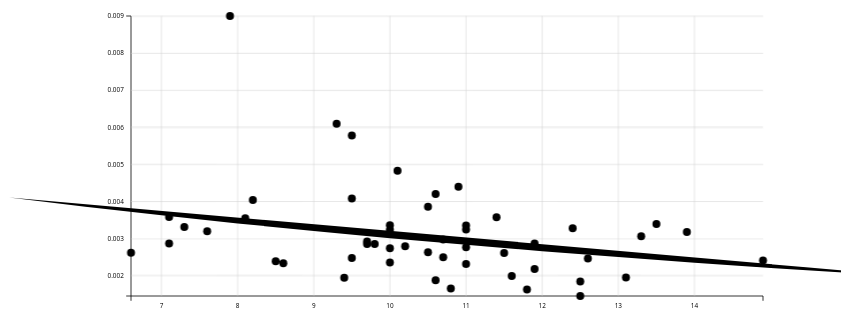
D3 v3 page, settled after 360 driven frames (6 s of simulated time); the page loaded 1 data file(s).




/************ Scatter Plot 2 ************/ 
		// Defining Dimensions
	var scMargin2 = {top: 20, right: 20, bottom: 30, left: 40}
	var scatterWidth2 = 850 - scMargin2.left - scMargin2.right
	var scatterHeight2 = 400 - scMargin2.top - scMargin2.bottom

	// Defining Scales
	var scatterxVal2 = function(d) { return d.Percent; },
		scatterxScale2 = d3.scale.linear().range([0, scatterWidth2]),
		scatterxMap2 = function(d) { return scatterxScale2(scatterxVal2(d)); },
		scatterxAxis2 = d3.svg.axis().scale(scatterxScale2).orient("bottom");

	var scatteryVal2 = function(d) { 
		console.log(d.Doctor_Density);
		return d.Doctor_Density; },
		scatteryScale2 = d3.scale.linear().range([scatterHeight2,0]),
		scatteryMap2 = function(d) { return scatteryScale2(scatteryVal2(d)); },
		scatteryAxis2 = d3.svg.axis()
						.scale(scatteryScale2).orient("left");

	// Creating svg
	var scattersvg2 = d3.select("body").append("svg")
		.attr("width", scatterWidth2	+ scMargin2.left + scMargin2.right )
		.attr("height", scatterHeight2 + scMargin2.top + scMargin2.bottom )
		.append ("g")
			.attr("transform", "translate(" + scMargin2.left + "," + scMargin2.top + ")");

	var gscatter2 = scattersvg2.append("g")
		.attr("transform", "translate(100,0) scale(.8)");

	// Formatting Data
	d3.csv("scatterplot2.csv", function (error, rows) {
		if (error) {console.log(error);}
		rows.forEach(function(d) {
			d.Percent = +d.Percent;
			d.Doctor_Density = +d.Doctor_Density;
		});

		// Formating Scales
		scatterxScale2.domain([d3.min(rows, scatterxVal2), d3.max(rows, scatterxVal2)]);
		scatteryScale2.domain([d3.min(rows, scatteryVal2), d3.max(rows, scatteryVal2)]);

		// Creating x,y axis
		 gscatter2.append("g") 
		 	.attr("class", "scxAxis")
		 	.attr("transform", "translate(0," + scatterHeight2 + ")")
		 	.call(scatterxAxis2);
		 gscatter2.append("g")
		 	.attr("class", "scyAxis")
		 	.call(scatteryAxis2);


		// Creating grid lines
		var numTicks2 = 10

		var yAxisGrid = scatteryAxis2.ticks(numTicks2)
			.tickSize(scatterWidth2, 0)
			.tickFormat("")
			.orient("right");
		var xAxisGrid = scatterxAxis2.ticks(numTicks2)
			.tickSize(-scatterHeight2, 0)
			.tickFormat("")
			.orient("top");
		gscatter2.append("g")
			.attr("class", "grid")
			.call(yAxisGrid)
		gscatter2.append("g")
			.attr("class", "grid")
			.call(xAxisGrid)

		// Generate line of best fit
		// Filling points array
		var bestfit2 = [],
			a = .0056,
			b = -.062;
		for (var k = 5; k < 18; k++) {
			bestfit2.push( {x: k, y: a * Math.pow(Math.E, b*k)});
		};

		// Create line
		var line = d3.svg.line()
			.x(function(d) {
				return scatterxScale2(d.x);})
			.y(function(d) {return scatteryScale2(d.y);})
		gscatter2.append("path")
      		.datum(bestfit2)
      		.attr("class", "line")
      		.attr("d", line);


		// Drawing dots 
		gscatter2.append("g")
			.selectAll(".dot")
			.data(rows)
			 .enter().append("circle")
			 .attr("class", "dot")
			 .attr("cx", scatterxMap2)
			 .attr("cy", scatteryMap2)
			 .attr("r", 5)
			.style("fill", function(d) {
				return percentScale(d.Percent);
			})
			// .attr("stroke", "#d3d3d3")
			// .attr("stroke-width", ".5");

		// Appending state abbreviations
		gscatter2.append("g")
			.selectAll("text")
			.data(rows)
			.enter()
			.append("text")
			.text(function(d) {
				return d.Tag;
			})
			.attr("x", function(d) {
				return scatterxMap2(d) - 5;
			})
			.attr("y", function(d) {
				return scatteryMap2(d) + 3;
			})
			.attr("font-size", "8px")
});




### data: scatterplot2.csv
Abbr, Percent, Doctor_Density
AL, 13.1, 0.001951
AK, 8.2, 0.004041
AZ, 10, 0.002739
AR, 12.5, 0.001842
CA, 11, 0.002768
CO, 10, 0.003362
CT, 9.5, 0.004085
DE, 11, 0.003352
DC, 7.9, 0.009007
FL, 11.8, 0.001628
GA, 10.6, 0.001877
HI, 7.6, 0.003198
ID, 10.2, 0.002794
IL, 9.8, 0.002852
IN, 11, 0.002313
IA, 7.1, 0.002866
KS, 8.5, 0.00239
KY, 13.9, 0.00318
LA, 12.5, 0.001451
ME, 11.4, 0.003576
MD, 9.7, 0.002925
MA, 9.3, 0.006103
MI, 10.7, 0.002979
MN, 7.3, 0.003315
MS, 12.6, 0.00246
MO, 12.4, 0.003279
MT, 10.1, 0.004831
NE, 8.1, 0.003548
NV, 11.6, 0.001992
NH, 9.4, 0.001945
NJ, 10.7, 0.0025
NM, 13.3, 0.003064
NY, 10.5, 0.00386
NC, 11.5, 0.00261
ND, 6.6, 0.002617
OH, 11.9, 0.002866
OK, 13.5, 0.003393
OR, 11, 0.003245
PA, 10.6, 0.004203
RI, 10.9, 0.004399
SC, 11.9, 0.002181
SD, 7.1, 0.003586
TN, 10, 0.002353
TX, 10.8, 0.001655
UT, 9.5, 0.002478
VT, 9.5, 0.005785
VA, 10, 0.00324
WA, 10.5, 0.002632
WV, 14.9, 0.002407
WI, 8.6, 0.002337
WY, 9.7, 0.002857